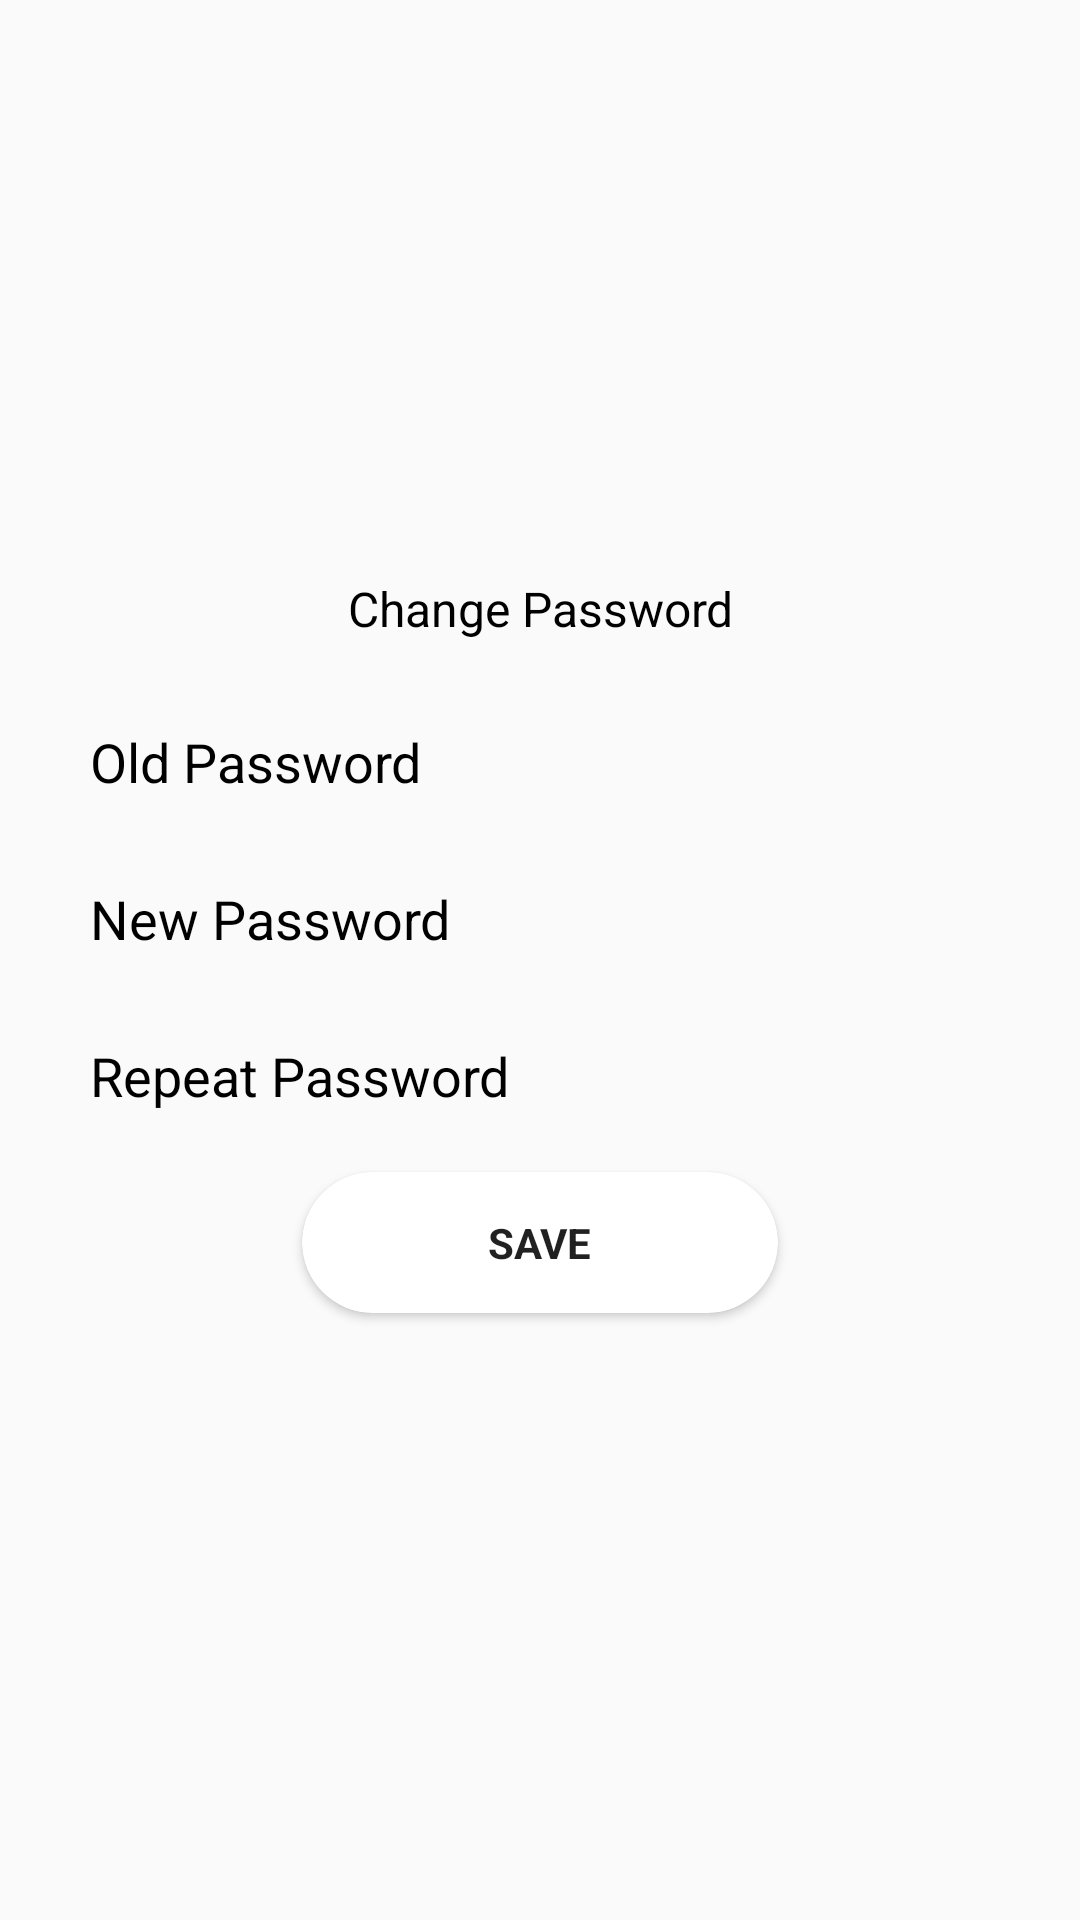

Here is an Android app screen rendered from its layout file. Give the layout XML and the strings, colors and styles it references.
<!-- AndroidManifest.xml: application theme AppTheme -->
<!-- res/layout/dialog_change_password.xml -->
<?xml version="1.0" encoding="utf-8"?>
<layout xmlns:app="http://schemas.android.com/apk/res-auto">

    <FrameLayout xmlns:android="http://schemas.android.com/apk/res/android"
        android:layout_width="match_parent"
        android:layout_height="wrap_content"
        android:background="@android:color/transparent">

        <LinearLayout
            android:layout_width="match_parent"
            android:layout_height="wrap_content"
            android:layout_gravity="center"
            android:layout_marginLeft="@dimen/activity_vertical_margin"
            android:layout_marginRight="@dimen/activity_vertical_margin"
            android:background="@drawable/bg_dialog"
            android:orientation="vertical"
            android:padding="@dimen/activity_vertical_margin">

            <TextView
                android:layout_width="match_parent"
                android:layout_height="wrap_content"
                android:layout_marginBottom="@dimen/activity_vertical_margin"
                android:gravity="center"
                android:text="Change Password"
                android:textAppearance="@style/TextAppearance.AppCompat.Subhead"
                android:textColor="@android:color/black" />

            <EditText
                android:id="@+id/et_password"
                android:layout_width="match_parent"
                android:layout_height="wrap_content"
                android:layout_marginTop="8dp"
                android:background="@drawable/bg_edit_text"
                android:fontFamily="sans-serif"
                android:hint="Old Password"
                android:inputType="textPassword"
                android:padding="@dimen/activity_vertical_margin"
                android:textColor="@android:color/black"
                android:textColorHint="@android:color/black" />

            <EditText
                android:id="@+id/et_new_password"
                android:layout_width="match_parent"
                android:layout_height="wrap_content"
                android:layout_marginTop="8dp"
                android:background="@drawable/bg_edit_text"
                android:fontFamily="sans-serif"
                android:hint="New Password"
                android:inputType="textPassword"
                android:padding="@dimen/activity_vertical_margin"
                android:textColor="@android:color/black"
                android:textColorHint="@android:color/black" />

            <EditText
                android:id="@+id/et_repeat_password"
                android:layout_width="match_parent"
                android:layout_height="wrap_content"
                android:layout_marginTop="8dp"
                android:background="@drawable/bg_edit_text"
                android:fontFamily="sans-serif"
                android:hint="Repeat Password"
                android:inputType="textPassword"
                android:padding="@dimen/activity_vertical_margin"
                android:textColor="@android:color/black"
                android:textColorHint="@android:color/black" />

            <android.support.v7.widget.CardView
                android:id="@+id/btn_save"
                android:layout_width="wrap_content"
                android:layout_height="wrap_content"
                android:layout_gravity="center_horizontal"
                android:layout_marginBottom="@dimen/activity_horizontal_margin"
                android:layout_marginTop="@dimen/activity_horizontal_margin"
                android:foreground="?attr/selectableItemBackground"
                app:cardCornerRadius="24dp"
                app:contentPadding="14dp">

                <TextView
                    android:layout_width="wrap_content"
                    android:layout_height="wrap_content"
                    android:layout_marginLeft="48dp"
                    android:layout_marginRight="48dp"
                    android:text="SAVE"
                    android:textAppearance="@style/TextAppearance.AppCompat.Body1"
                    android:textStyle="bold" />

            </android.support.v7.widget.CardView>

        </LinearLayout>

    </FrameLayout>

</layout>
<!-- resources referenced by this layout -->
<resources>
  <dimen name="activity_horizontal_margin">10dp</dimen>
  <dimen name="activity_vertical_margin">10dp</dimen>
  <style name="AppTheme" parent="Theme.AppCompat.Light.DarkActionBar">
          
          <item name="colorPrimary">@color/colorPrimary</item>
          <item name="colorPrimaryDark">@color/colorPrimaryDark</item>
          <item name="colorAccent">@color/colorAccent</item>
      </style>
  <color name="colorPrimary">#f93e34</color>
  <color name="colorPrimaryDark">#dc372e</color>
  <color name="colorAccent">#fcf047</color>
</resources>
